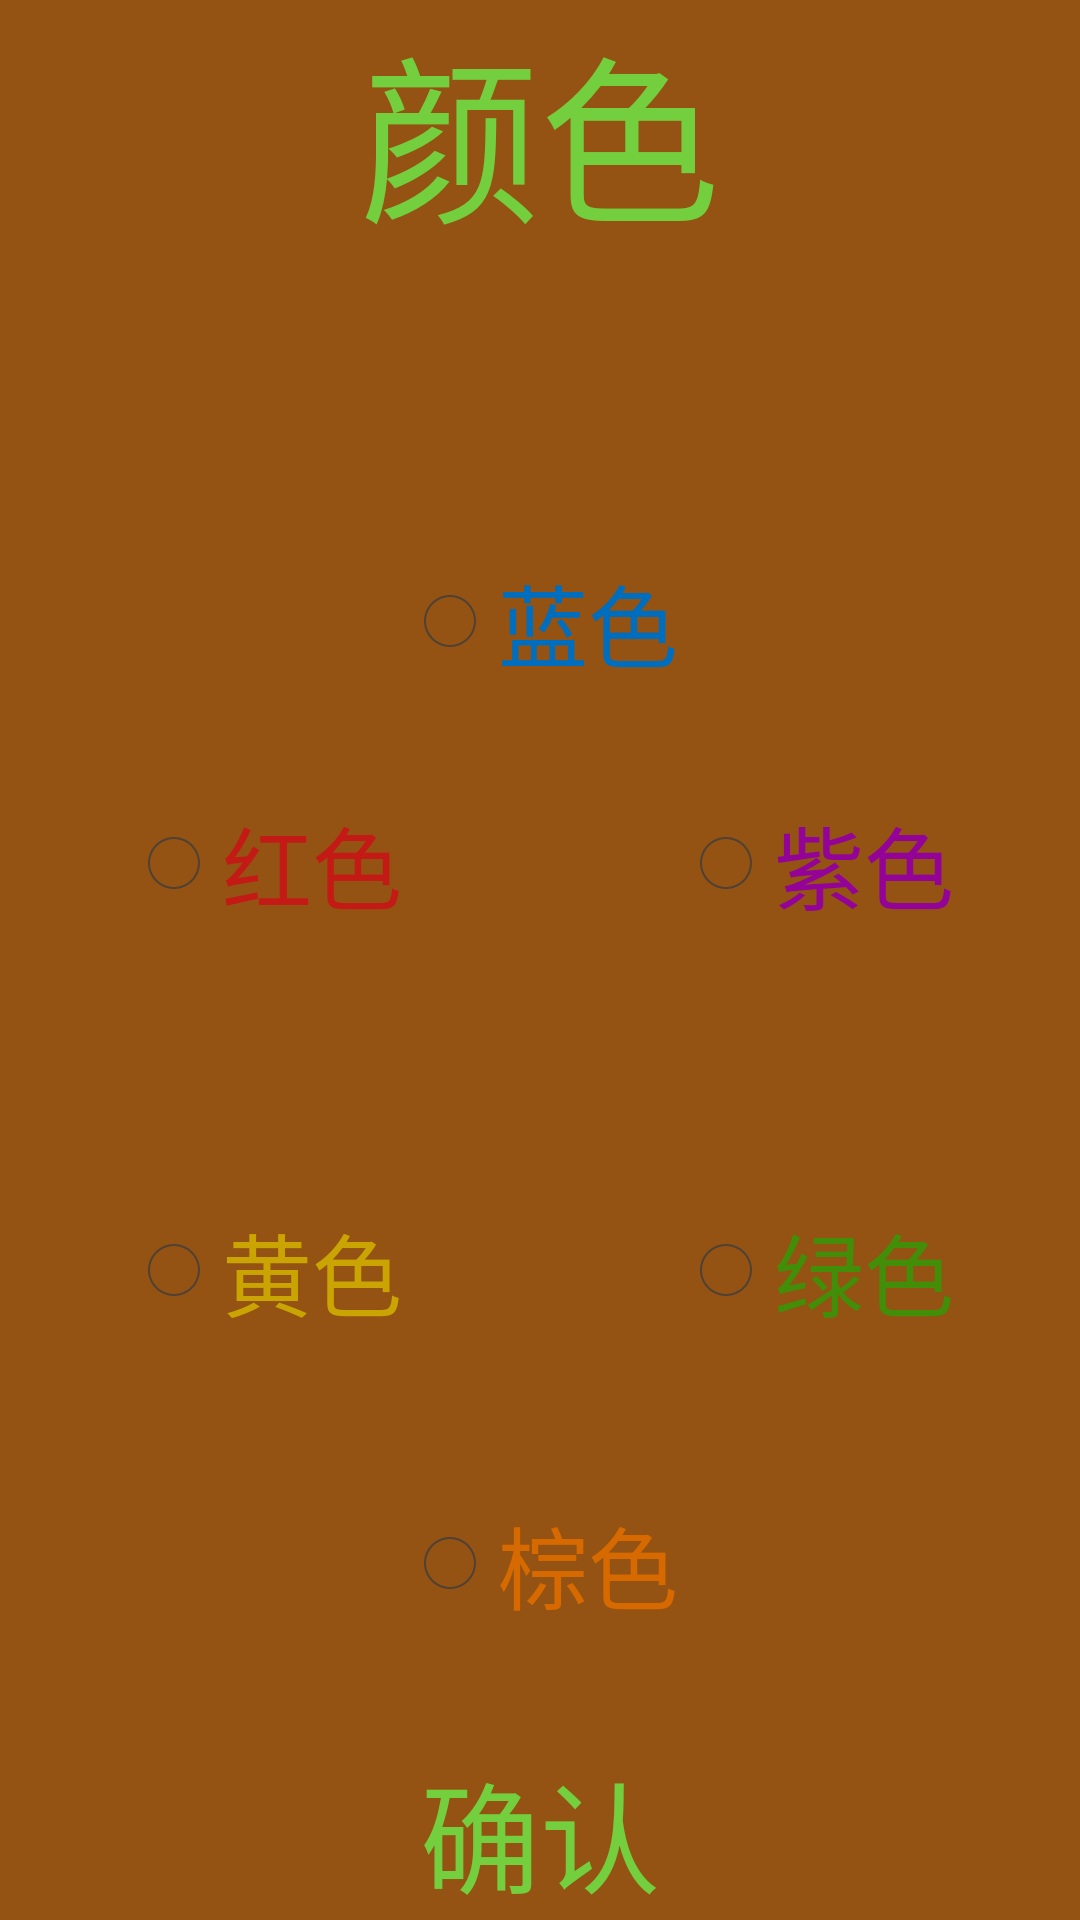

Here is an Android app screen rendered from its layout file. Give the layout XML and the strings, colors and styles it references.
<!-- AndroidManifest.xml: application theme AppTheme -->
<!-- res/layout/ready_start.xml -->
<?xml version="1.0" encoding="utf-8"?>
<RelativeLayout xmlns:android="http://schemas.android.com/apk/res/android"
    android:layout_width="match_parent"
    android:layout_height="match_parent"
    android:background="#945313">

    

    <TextView
        android:layout_width="wrap_content"
        android:layout_height="wrap_content"
        android:text="颜色"
        android:textSize="60sp"
        android:textColor="#73CF3E"
        android:id="@+id/textView1"
        android:layout_centerHorizontal="true"
        android:layout_alignParentTop="true" />
    

    <RadioButton
        android:id="@+id/radioButton_brown"
        android:layout_width="wrap_content"
        android:layout_height="wrap_content"
        android:textColor="#D66A00"
        android:textSize="30sp"
        android:text="棕色"
        android:layout_alignParentBottom="true"
        android:layout_centerHorizontal="true"
        android:layout_marginBottom="97dp" />

    <RadioButton
        android:id="@+id/radioButton_green"
        android:layout_width="wrap_content"
        android:layout_height="wrap_content"
        android:layout_marginBottom="54dp"
        android:text="绿色"
        android:textSize="30sp"
        android:textColor="#428E09"
        android:layout_above="@+id/radioButton_brown"
        android:layout_toEndOf="@+id/radioButton_brown" />

    <RadioButton
        android:id="@+id/radioButton_purple"
        android:layout_width="wrap_content"
        android:layout_height="wrap_content"
        android:layout_marginBottom="92dp"
        android:textSize="30sp"
        android:textColor="#940398"
        android:text="紫色"
        android:layout_above="@+id/radioButton_green"
        android:layout_toEndOf="@+id/radioButton_blue" />

    <RadioButton
        android:id="@+id/radioButton_blue"
        android:layout_width="wrap_content"
        android:layout_height="wrap_content"
        android:text="蓝色"
        android:textSize="30sp"
        android:textColor="#006EBF"
        android:layout_marginBottom="37dp"
        android:layout_above="@+id/radioButton_purple"
        android:layout_alignStart="@+id/radioButton_brown" />

    <RadioButton
        android:id="@+id/radioButton_red"
        android:layout_width="wrap_content"
        android:layout_height="wrap_content"
        android:textSize="30sp"
        android:text="红色"
        android:textColor="#C41A16"
        android:layout_alignBaseline="@+id/radioButton_purple"
        android:layout_alignBottom="@+id/radioButton_purple"
        android:layout_toStartOf="@+id/radioButton_blue" />

    <RadioButton
        android:id="@+id/radioButton_yellow"
        android:layout_width="wrap_content"
        android:layout_height="wrap_content"
        android:text="黄色"
        android:textSize="30sp"
        android:textColor="#CAA402"
        android:layout_alignBaseline="@+id/radioButton_green"
        android:layout_alignBottom="@+id/radioButton_green"
        android:layout_toStartOf="@+id/radioButton_brown" />

    <Button
        android:id="@+id/bt_commit"
        android:layout_width="wrap_content"
        android:layout_height="wrap_content"
        android:text="确认"
        android:textSize="40sp"
        android:background="#945313"
        android:textColor="#73CF3E"
        android:layout_alignParentBottom="true"
        android:layout_centerHorizontal="true" />
</RelativeLayout>
<!-- resources referenced by this layout -->
<resources>
  <style name="AppTheme" parent="android:Theme.Holo.Light.DarkActionBar">
          
         
      </style>
</resources>
